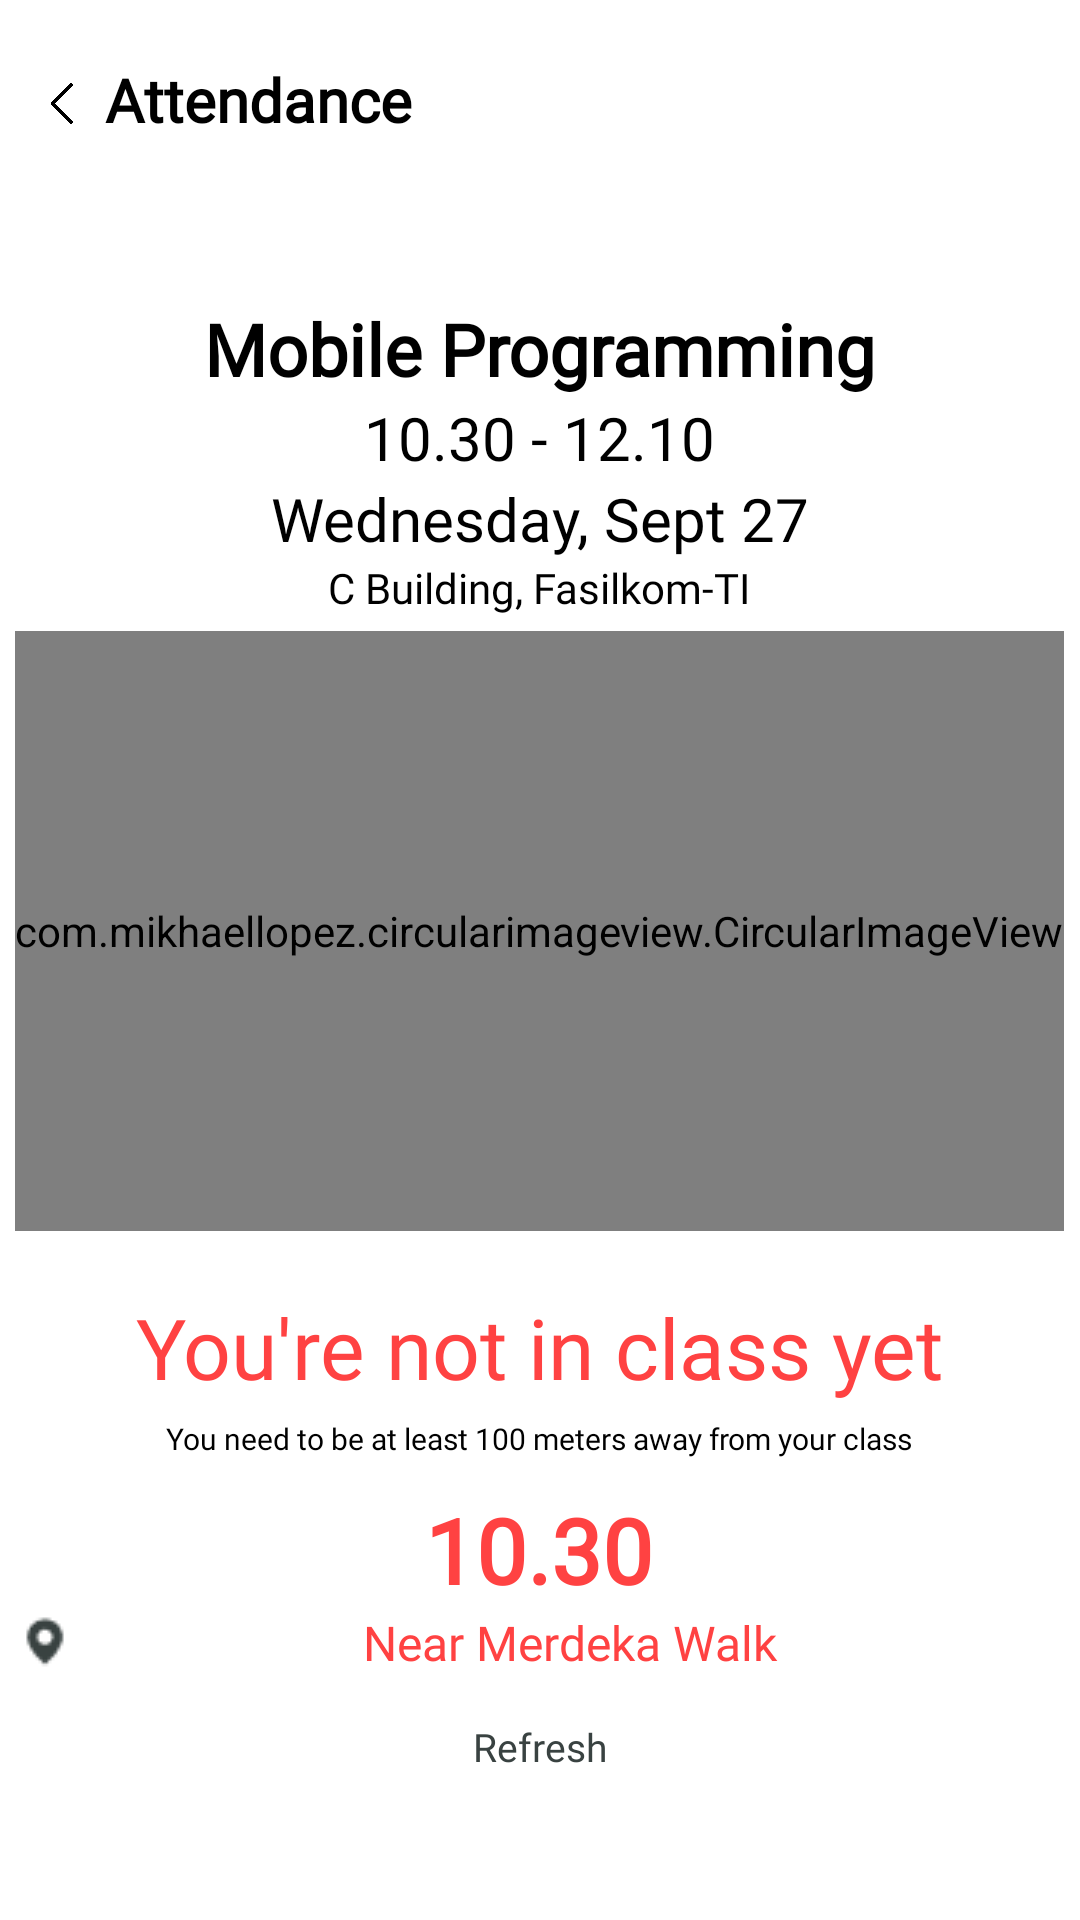

Reconstruct the res/layout file that produces this screen, plus the resources it refers to.
<!-- AndroidManifest.xml: application theme Theme.ClassIn -->
<!-- res/layout/activity_getin_not_in_class_failed.xml -->
<?xml version="1.0" encoding="utf-8"?>
<androidx.constraintlayout.widget.ConstraintLayout xmlns:android="http://schemas.android.com/apk/res/android"
    xmlns:app="http://schemas.android.com/apk/res-auto"
    xmlns:tools="http://schemas.android.com/tools"
    android:layout_width="match_parent"
    android:layout_height="match_parent"
    xmlns:card_view="http://schemas.android.com/apk/res-auto"
    >
    

    <RelativeLayout xmlns:android="http://schemas.android.com/apk/res/android"
        xmlns:app="http://schemas.android.com/apk/res-auto"
        android:layout_width="match_parent"
        android:layout_height="match_parent">

        <ImageView
            android:id="@+id/back_mhs"
            android:layout_width="20dp"
            android:layout_height="33dp"
            app:srcCompat="@drawable/back"
            android:layout_alignParentStart="true"
            android:layout_marginStart="10dp"
            android:layout_marginTop="20dp"
            android:contentDescription="back_icon"/>

        <TextView
            android:id="@+id/title"
            android:layout_width="match_parent"
            android:layout_height="wrap_content"
            android:layout_marginLeft="5dp"
            android:layout_marginTop="19.5dp"
            android:layout_toRightOf="@id/back_mhs"
            android:text="Attendance"
            android:textColor="@color/black"
            android:fontFamily="@font/poppins_regular"
            android:textSize="20sp"
            android:textStyle="bold"/>
    </RelativeLayout>

    <TableLayout
        android:layout_width="match_parent"
        android:layout_height="match_parent"
        android:paddingTop="100dp"
        >

        <TableRow
            android:gravity="center_horizontal">
            <TextView
                android:layout_width="match_parent"
                android:layout_height="wrap_content"
                android:textAlignment="center"
                android:text="Mobile Programming"
                android:textColor="@color/black"
                android:textStyle="bold"
                android:fontFamily="@font/poppins_regular"
                android:textSize="24sp"/>
        </TableRow>

        <TableRow
            android:gravity="center_horizontal">
            <TextView
                android:layout_width="match_parent"
                android:layout_height="wrap_content"
                android:textAlignment="center"
                android:text="10.30 - 12.10"
                android:textColor="@color/black"
                android:fontFamily="@font/poppins_regular"
                android:textSize="20sp"/>
        </TableRow>

        <TableRow
            android:gravity="center_horizontal">
            <TextView
                android:layout_width="match_parent"
                android:layout_height="wrap_content"
                android:textAlignment="center"
                android:text="Wednesday, Sept 27"
                android:textColor="@color/black"
                android:fontFamily="@font/poppins_regular"
                android:textSize="20sp"/>
        </TableRow>

        <TableRow
            android:gravity="center_horizontal">
            <TextView
                android:layout_width="match_parent"
                android:layout_height="wrap_content"
                android:textAlignment="center"
                android:text="C Building, Fasilkom-TI"
                android:textColor="@color/black"
                android:fontFamily="@font/poppins_regular"
                android:textSize="14sp"/>
        </TableRow>

        <TableRow
            android:gravity="center_horizontal">

            <com.mikhaellopez.circularimageview.CircularImageView
                android:layout_height="200dp"
                android:layout_marginTop="5dp"
                android:src="@drawable/failed_attend"
                app:civ_border_color="@color/black"
                app:civ_border_width="1.5dp"
                />
        </TableRow>

        <TableRow
            android:gravity="center_horizontal">
            <TextView
                android:layout_width="match_parent"
                android:layout_height="wrap_content"
                android:layout_marginTop="20dp"
                android:fontFamily="@font/poppins_regular"
                android:text="You're not in class yet"
                android:textColor="#FF4242"
                android:textSize="28sp"
                android:textAlignment="center"/>
        </TableRow>

        <TableRow
            android:gravity="center_horizontal">

            <TextView
                android:layout_width="match_parent"
                android:layout_height="wrap_content"
                android:layout_marginTop="5dp"
                android:fontFamily="@font/poppins_regular"
                android:text="You need to be at least 100 meters away from your class"
                android:textColor="@color/black"
                android:textSize="10sp"
                android:textAlignment="center"/>
        </TableRow>

        <TableRow
            android:gravity="center_horizontal">
            <TextView
                android:layout_width="match_parent"
                android:layout_height="wrap_content"
                android:textAlignment="center"
                android:layout_marginTop="10dp"
                android:text="10.30"
                android:textColor="#FF4242"
                android:textStyle="bold"
                android:fontFamily="@font/poppins_regular"
                android:textSize="30sp"/>
        </TableRow>

        <TableRow
            android:gravity="center_horizontal"
            >
            <TextView
                android:layout_width="match_parent"
                android:layout_height="wrap_content"
                android:drawableLeft="@drawable/ci_location"
                android:fontFamily="@font/poppins_regular"
                android:text="Near Merdeka Walk"
                android:gravity="center"
                android:textColor="#FF4242"
                android:textSize="16sp"
                />
        </TableRow>

        <TableRow
            android:gravity="center_horizontal">
            <androidx.appcompat.widget.AppCompatButton
                android:layout_width="match_parent"
                android:layout_height="wrap_content"
                android:background="@color/transparent"
                android:fontFamily="@font/poppins_regular"
                android:text="Refresh"
                android:textAllCaps="false"
                android:textColor="#394241"
                android:textSize="13sp"
                tools:ignore="TextContrastCheck" />
        </TableRow>

    </TableLayout>

</androidx.constraintlayout.widget.ConstraintLayout>
<!-- resources referenced by this layout -->
<resources>
  <color name="black">#FF000000</color>
  <color name="transparent">#00000000</color>
  <!-- drawable back: png bitmap (drawable, 4197 bytes) -->
  <!-- drawable ci_location: png bitmap (drawable, 467 bytes) -->
  <!-- drawable failed_attend: png bitmap (drawable, 4627 bytes) -->
  <style name="Theme.ClassIn" parent="Theme.MaterialComponents.DayNight.NoActionBar">
          
          <item name="colorPrimary">@color/green</item>
          <item name="colorPrimaryVariant">@color/purple_700</item>
          <item name="colorOnPrimary">@color/white</item>
          
          <item name="colorSecondary">@color/green_ci</item>
          <item name="colorSecondaryVariant">@color/teal_700</item>
          <item name="colorOnSecondary">@color/black</item>
          
          <item name="android:statusBarColor" tools:targetApi="l">?attr/colorPrimary</item>
          
          <item name="fontFamily">@font/poppins_regular</item>
          <item name="android:textColor">@color/black</item>
      </style>
  <color name="green">#4CA456</color>
  <color name="purple_700">#FF3700B3</color>
  <color name="white">#FFFFFFFF</color>
  <color name="green_ci">#4CA456</color>
  <color name="teal_700">#FF018786</color>
</resources>
